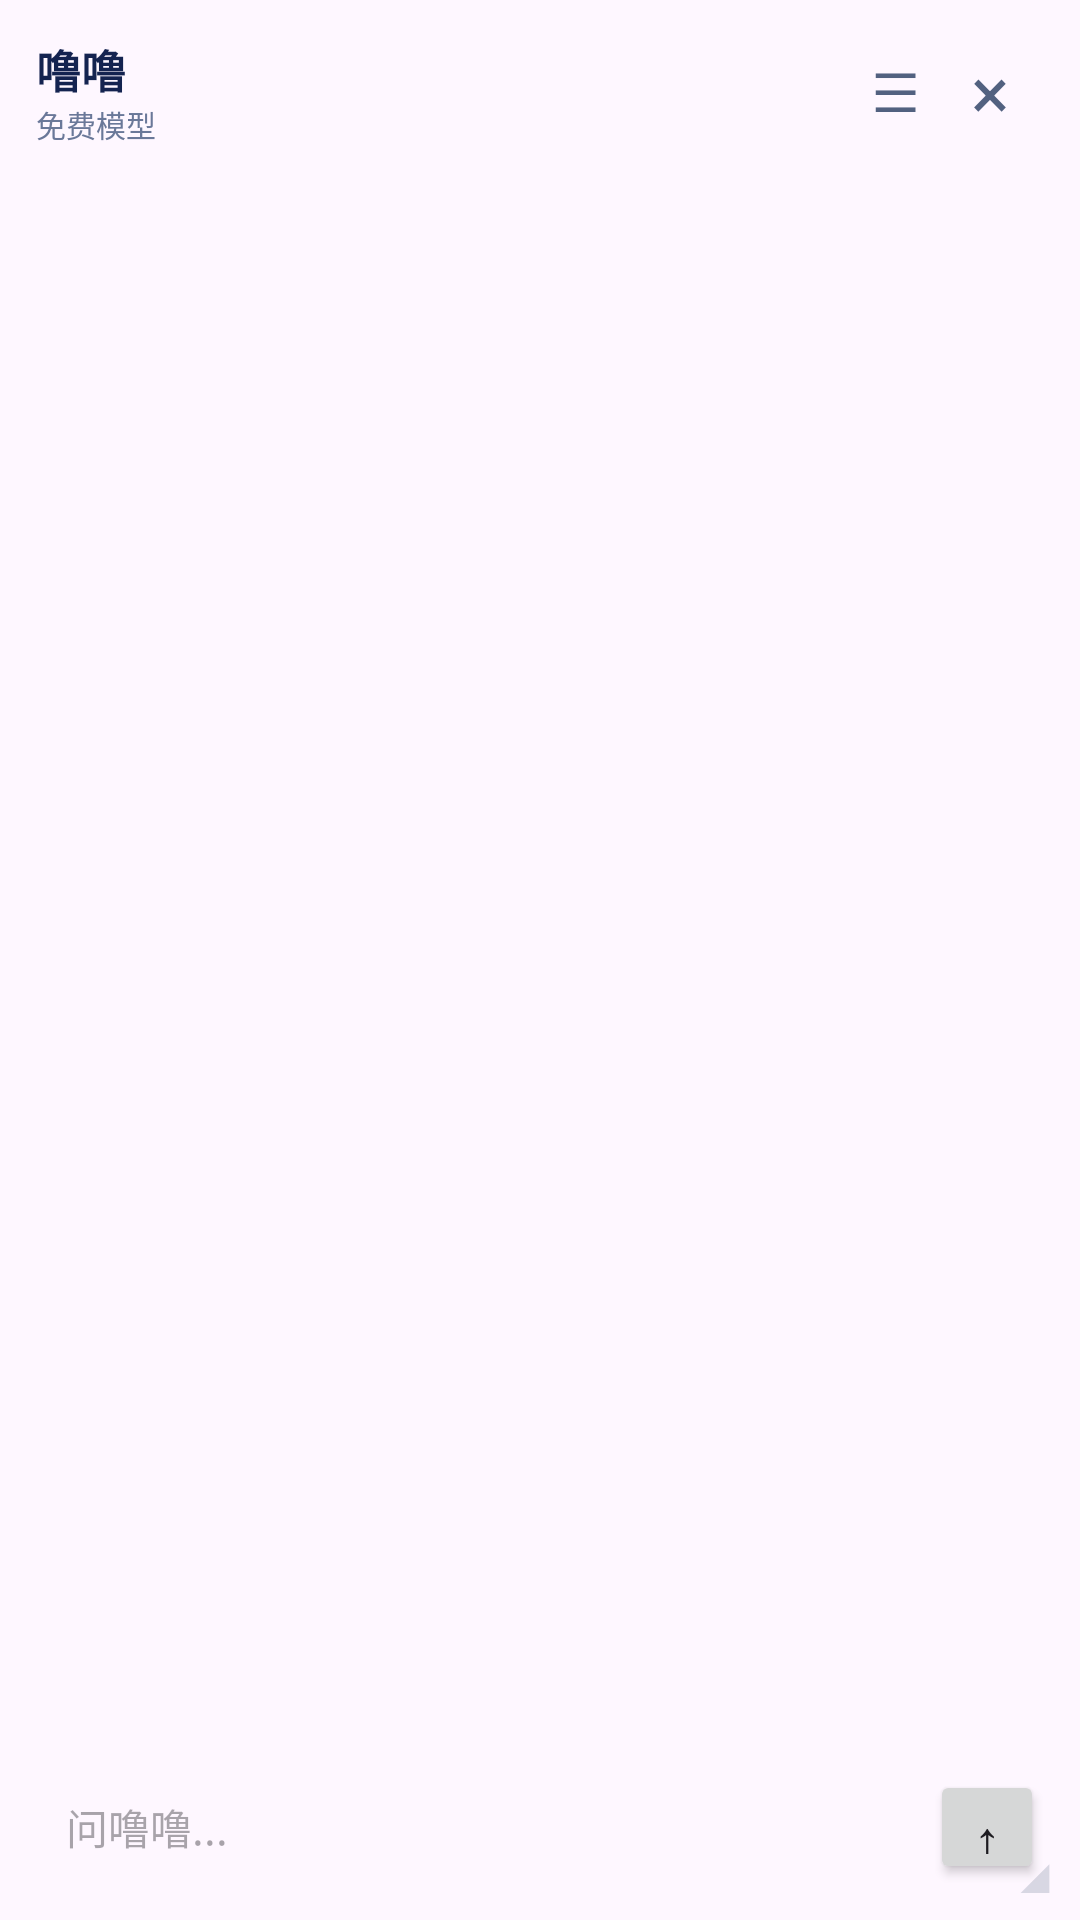

Reconstruct the res/layout file that produces this screen, plus the resources it refers to.
<!-- AndroidManifest.xml: application theme Theme.Lulu -->
<!-- res/layout/chat_overlay.xml -->
<?xml version="1.0" encoding="utf-8"?>
<FrameLayout xmlns:android="http://schemas.android.com/apk/res/android"
    android:layout_width="match_parent"
    android:layout_height="match_parent"
    android:background="@android:color/transparent">

    <LinearLayout
        android:layout_width="match_parent"
        android:layout_height="match_parent"
        android:background="@drawable/chat_overlay_panel"
        android:orientation="vertical"
        android:padding="12dp">

        <LinearLayout
            android:layout_width="match_parent"
            android:layout_height="wrap_content"
            android:gravity="center_vertical"
            android:orientation="horizontal">

            <LinearLayout
                android:layout_width="0dp"
                android:layout_height="wrap_content"
                android:layout_weight="1"
                android:orientation="vertical">

                <TextView
                    android:layout_width="wrap_content"
                    android:layout_height="wrap_content"
                    android:text="噜噜"
                    android:textColor="#142350"
                    android:textSize="15sp"
                    android:textStyle="bold" />

                <TextView
                    android:id="@+id/provider_label"
                    android:layout_width="wrap_content"
                    android:layout_height="wrap_content"
                    android:text="免费模型"
                    android:textColor="#6A7899"
                    android:textSize="10sp" />
            </LinearLayout>

            <TextView
                android:id="@+id/chat_drag_handle"
                android:layout_width="wrap_content"
                android:layout_height="wrap_content"
                android:layout_marginEnd="6dp"
                android:text="☰"
                android:textColor="#526180"
                android:textSize="18sp" />

            <TextView
                android:id="@+id/chat_close"
                android:layout_width="36dp"
                android:layout_height="36dp"
                android:background="#00000000"
                android:gravity="center"
                android:text="×"
                android:textColor="#526180"
                android:textSize="24sp" />
        </LinearLayout>

        <ScrollView
            android:id="@+id/chat_scroll"
            android:layout_width="match_parent"
            android:layout_height="0dp"
            android:layout_marginTop="6dp"
            android:layout_weight="1">

            <LinearLayout
                android:id="@+id/chat_log"
                android:layout_width="match_parent"
                android:layout_height="wrap_content"
                android:orientation="vertical" />
        </ScrollView>

        <LinearLayout
            android:layout_width="match_parent"
            android:layout_height="wrap_content"
            android:layout_marginTop="6dp"
            android:gravity="center_vertical"
            android:orientation="horizontal">

            <EditText
                android:id="@+id/chat_input"
                android:layout_width="0dp"
                android:layout_height="38dp"
                android:layout_weight="1"
                android:background="@drawable/input_bg"
                android:hint="问噜噜..."
                android:imeOptions="actionSend"
                android:inputType="text"
                android:maxLines="1"
                android:paddingHorizontal="10dp"
                android:textColor="#142350"
                android:textSize="14sp" />

            <Button
                android:id="@+id/chat_send"
                android:layout_width="38dp"
                android:layout_height="38dp"
                android:layout_marginStart="7dp"
                android:text="↑"
                android:textSize="19sp" />
        </LinearLayout>
    </LinearLayout>

    <TextView
        android:id="@+id/chat_resize_handle"
        android:layout_width="30dp"
        android:layout_height="30dp"
        android:layout_gravity="bottom|end"
        android:gravity="center"
        android:text="◢"
        android:textColor="#66A0A8B8"
        android:textSize="16sp" />
</FrameLayout>
<!-- resources referenced by this layout -->
<resources>
  <style name="Theme.Lulu" parent="Theme.Material3.Light.NoActionBar">
          <item name="colorPrimary">@color/lulu_brown</item>
          <item name="android:statusBarColor">@color/bg_main</item>
      </style>
  <color name="lulu_brown">#B98A62</color>
  <color name="bg_main">#F3F6FA</color>
</resources>
